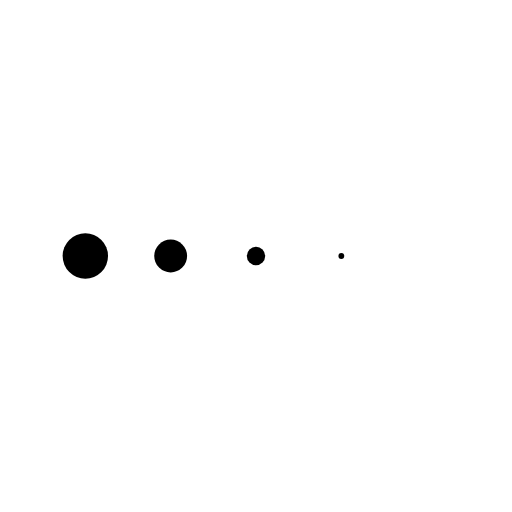
t = 0.00 s
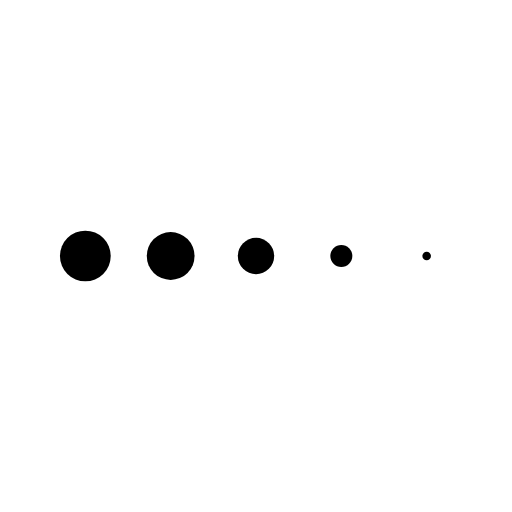
t = 0.13 s
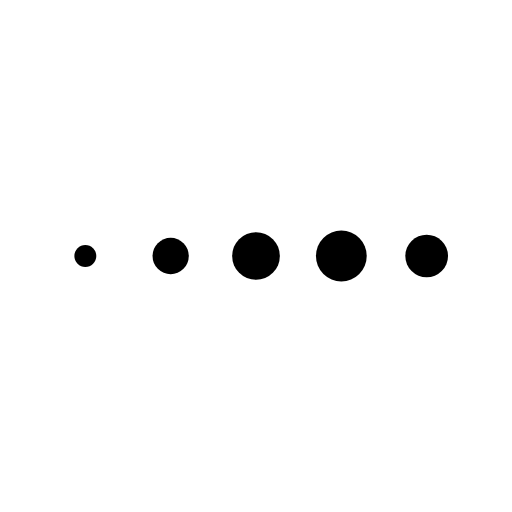
t = 0.38 s
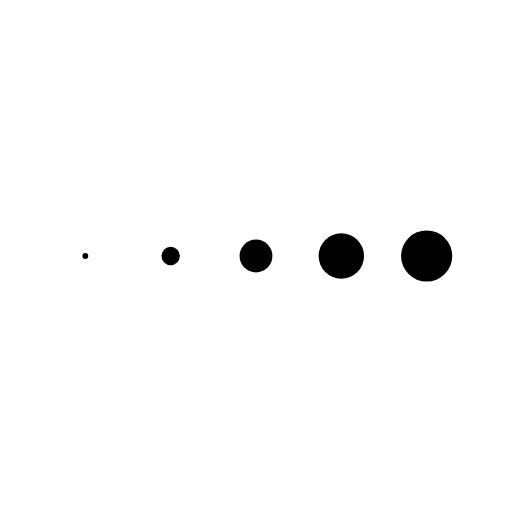
t = 0.51 s
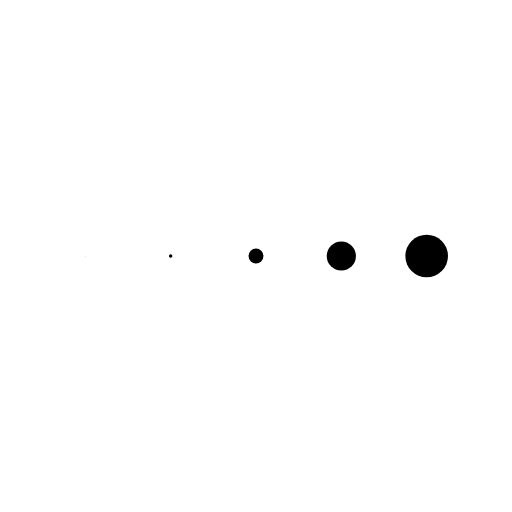
t = 0.64 s
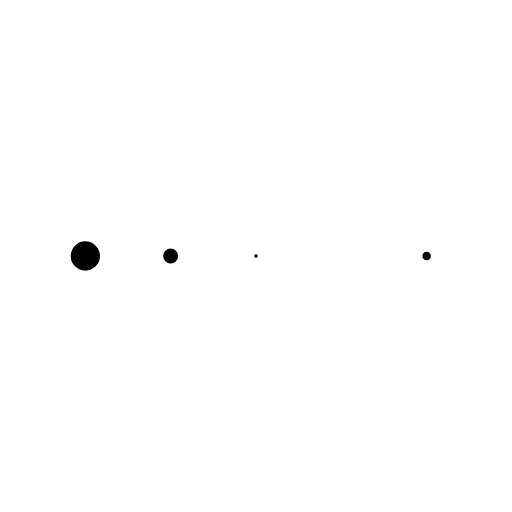
t = 0.89 s

The animated SVG that drew these frames (rendered in a browser with its animation timeline set to each time). Animation: 5 SMIL elements (animateTransform=5); one cycle of 1.02 s, repeats indefinitely.

<svg xmlns="http://www.w3.org/2000/svg" xmlns:xlink="http://www.w3.org/1999/xlink"
    style="margin: auto; background: transparent; display: block;" width="70px" height="70px" viewBox="0 0 100 100"
    preserveAspectRatio="xMidYMid">
    <g transform="translate(16.666666666666668 50)">
        <circle cx="0" cy="0" r="5">
            <animateTransform attributeName="transform" type="scale" begin="-0.4081632653061224s" calcMode="spline"
                keySplines="0.3 0 0.7 1;0.3 0 0.7 1" values="0;1;0" keyTimes="0;0.5;1" dur="1.0204081632653061s"
                repeatCount="indefinite"></animateTransform>
        </circle>
    </g>
    <g transform="translate(33.333333333333336 50)">
        <circle cx="0" cy="0" r="5">
            <animateTransform attributeName="transform" type="scale" begin="-0.3061224489795918s" calcMode="spline"
                keySplines="0.3 0 0.7 1;0.3 0 0.7 1" values="0;1;0" keyTimes="0;0.5;1" dur="1.0204081632653061s"
                repeatCount="indefinite"></animateTransform>
        </circle>
    </g>
    <g transform="translate(50 50)">
        <circle cx="0" cy="0" r="5">
            <animateTransform attributeName="transform" type="scale" begin="-0.2040816326530612s" calcMode="spline"
                keySplines="0.3 0 0.7 1;0.3 0 0.7 1" values="0;1;0" keyTimes="0;0.5;1" dur="1.0204081632653061s"
                repeatCount="indefinite"></animateTransform>
        </circle>
    </g>
    <g transform="translate(66.66666666666667 50)">
        <circle cx="0" cy="0" r="5">
            <animateTransform attributeName="transform" type="scale" begin="-0.1020408163265306s" calcMode="spline"
                keySplines="0.3 0 0.7 1;0.3 0 0.7 1" values="0;1;0" keyTimes="0;0.5;1" dur="1.0204081632653061s"
                repeatCount="indefinite"></animateTransform>
        </circle>
    </g>
    <g transform="translate(83.33333333333333 50)">
        <circle cx="0" cy="0" r="5">
            <animateTransform attributeName="transform" type="scale" begin="0s" calcMode="spline"
                keySplines="0.3 0 0.7 1;0.3 0 0.7 1" values="0;1;0" keyTimes="0;0.5;1" dur="1.0204081632653061s"
                repeatCount="indefinite"></animateTransform>
        </circle>
    </g>
</svg>